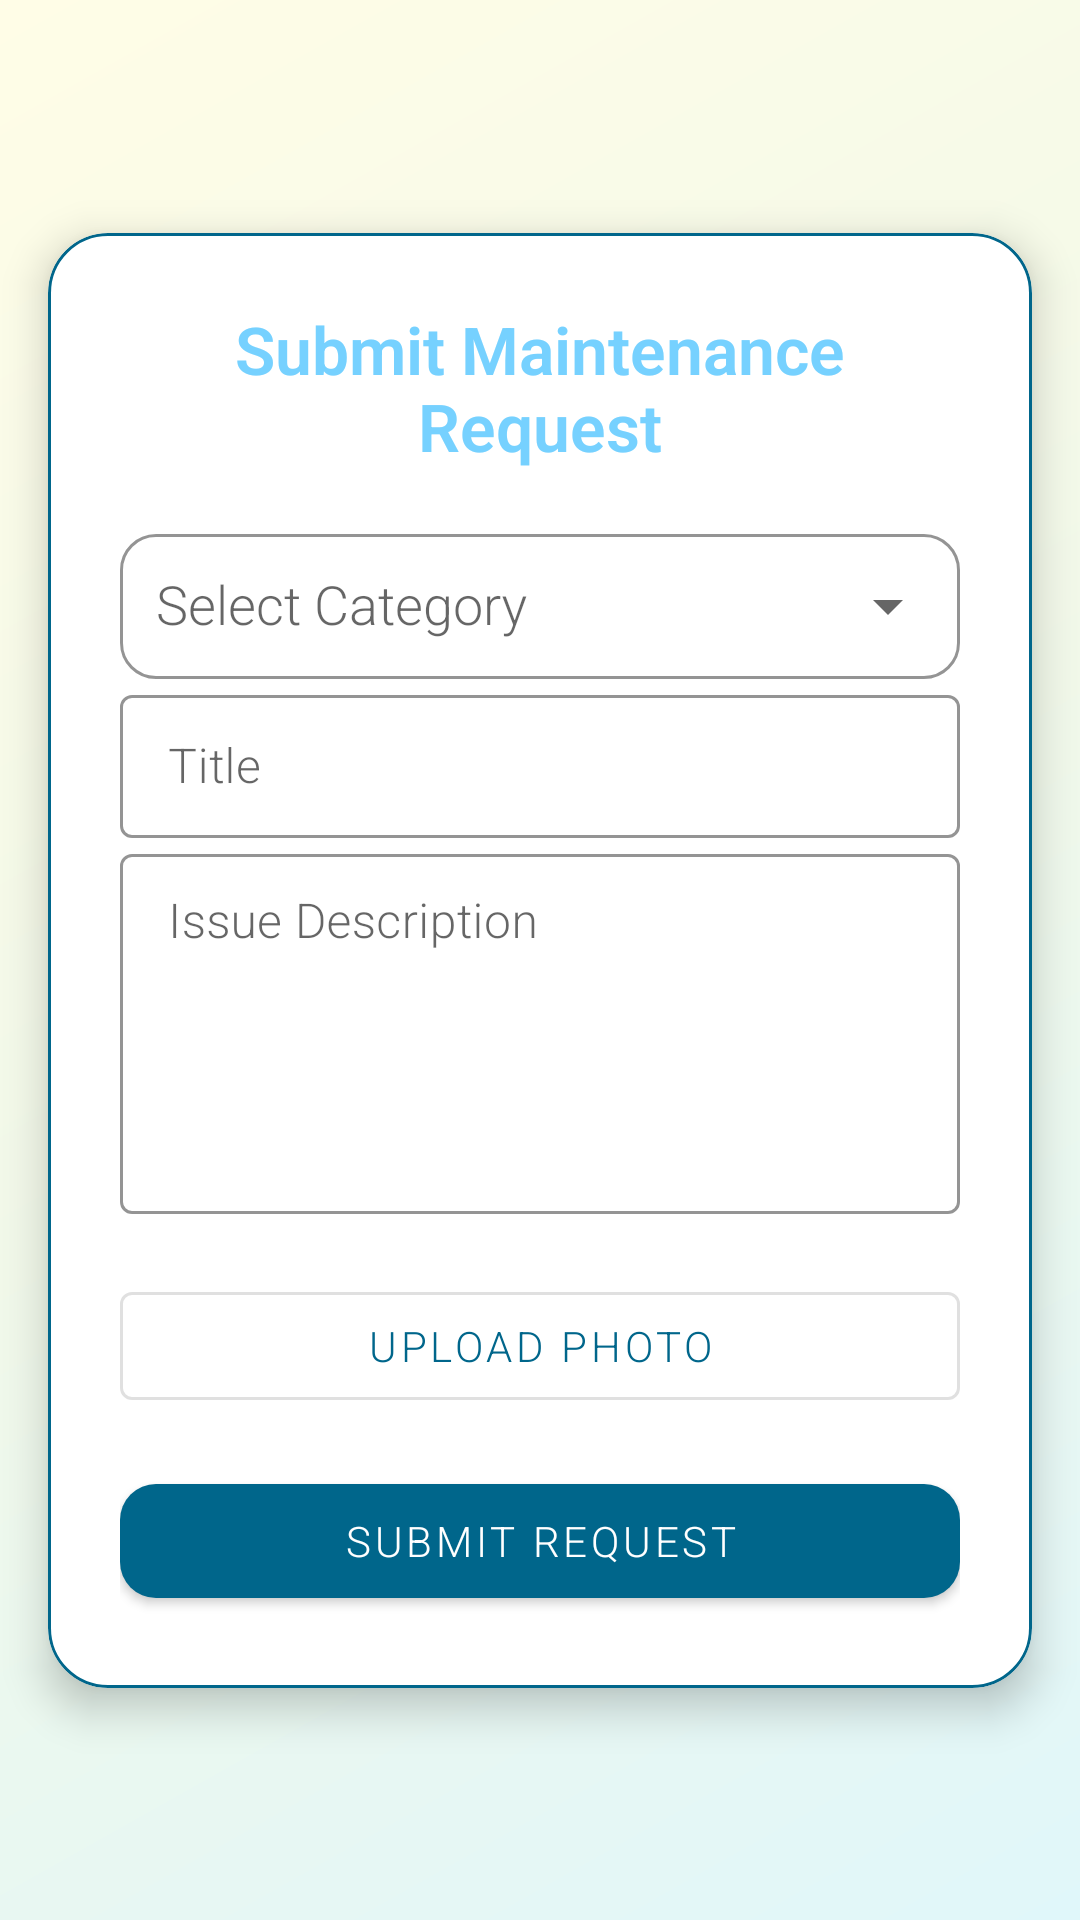

Android layout source for this screen:
<!-- AndroidManifest.xml: application theme Theme.Letspace -->
<!-- res/layout/fragment_maintenance.xml -->
<?xml version="1.0" encoding="utf-8"?>
<androidx.core.widget.NestedScrollView xmlns:android="http://schemas.android.com/apk/res/android"
    xmlns:app="http://schemas.android.com/apk/res-auto"
    xmlns:tools="http://schemas.android.com/tools"
    android:layout_width="match_parent"
    android:layout_height="match_parent"
    android:background="@drawable/dashboard_bg"
    android:fillViewport="true">

    <androidx.constraintlayout.widget.ConstraintLayout
        android:layout_width="match_parent"
        android:layout_height="wrap_content">

        
        <com.google.android.material.card.MaterialCardView
            android:id="@+id/maintenanceCard"
            android:layout_width="0dp"
            android:layout_height="wrap_content"
            android:layout_margin="16dp"
            app:cardCornerRadius="20dp"
            app:cardElevation="8dp"
            app:layout_constraintBottom_toBottomOf="parent"
            app:layout_constraintEnd_toEndOf="parent"
            app:layout_constraintStart_toStartOf="parent"
            app:layout_constraintTop_toTopOf="parent"
            app:strokeColor="@color/material_dynamic_primary40"
            app:strokeWidth="1dp">

            <LinearLayout
                android:layout_width="match_parent"
                android:layout_height="wrap_content"
                android:orientation="vertical"
                android:padding="24dp">

                
                <TextView
                    android:id="@+id/tvMaintenanceTitle"
                    android:layout_width="match_parent"
                    android:layout_height="wrap_content"
                    android:gravity="center"
                    android:paddingBottom="16dp"
                    android:text="Submit Maintenance Request"
                    android:textColor="@color/material_dynamic_primary80"
                    android:textSize="22sp"
                    android:textStyle="bold" />

                
                <com.google.android.material.textfield.TextInputLayout
                    android:id="@+id/categoryLayout"
                    style="@style/Widget.MaterialComponents.TextInputLayout.OutlinedBox.Dense"
                    android:layout_width="match_parent"
                    android:layout_height="wrap_content"
                    android:hint="Select Category"
                    app:endIconMode="dropdown_menu"
                    app:boxStrokeColor="@color/teal_700"
                    app:boxCornerRadiusTopStart="12dp"
                    app:boxCornerRadiusTopEnd="12dp"
                    app:boxCornerRadiusBottomStart="12dp"
                    app:boxCornerRadiusBottomEnd="12dp">

                    <AutoCompleteTextView
                        android:id="@+id/spCategory"
                        android:layout_width="match_parent"
                        android:layout_height="wrap_content"
                        android:inputType="none"
                        android:focusable="false"
                        android:padding="12dp" />
                </com.google.android.material.textfield.TextInputLayout>

                
                <com.google.android.material.textfield.TextInputLayout
                    style="@style/Widget.MaterialComponents.TextInputLayout.OutlinedBox.Dense"
                    android:layout_width="match_parent"
                    android:layout_height="wrap_content"
                    android:hint="Title"
                    app:boxStrokeColor="@color/teal_700"
                    app:boxStrokeWidthFocused="2dp">

                    <com.google.android.material.textfield.TextInputEditText
                        android:id="@+id/etTitle"
                        android:layout_width="match_parent"
                        android:layout_height="wrap_content"
                        android:imeOptions="actionNext"
                        android:inputType="textCapSentences"
                        android:singleLine="true" />
                </com.google.android.material.textfield.TextInputLayout>

                
                <com.google.android.material.textfield.TextInputLayout
                    style="@style/Widget.MaterialComponents.TextInputLayout.OutlinedBox.Dense"
                    android:layout_width="match_parent"
                    android:layout_height="wrap_content"
                    android:hint="Issue Description"
                    app:boxStrokeColor="@color/teal_700"
                    app:boxStrokeWidthFocused="2dp">

                    <com.google.android.material.textfield.TextInputEditText
                        android:id="@+id/etIssueDescription"
                        android:layout_width="match_parent"
                        android:layout_height="120dp"
                        android:gravity="top|start"
                        android:imeOptions="actionDone"
                        android:inputType="textMultiLine|textCapSentences"
                        android:scrollbars="vertical" />
                </com.google.android.material.textfield.TextInputLayout>

                
                <com.google.android.material.button.MaterialButton
                    android:id="@+id/btnUploadPhoto"
                    style="@style/Widget.MaterialComponents.Button.OutlinedButton"
                    android:layout_width="match_parent"
                    android:layout_height="wrap_content"
                    android:layout_marginTop="20dp"
                    android:text="Upload Photo"
                    android:textColor="@color/material_dynamic_primary40"
                    app:icon="@drawable/baseline_camera_alt_24"
                    app:iconGravity="textStart"
                    app:iconTint="@color/material_dynamic_primary40" />

                
                <ImageView
                    android:id="@+id/imagePreview"
                    android:layout_width="100dp"
                    android:layout_height="100dp"
                    android:layout_marginTop="12dp"
                    android:adjustViewBounds="true"
                    android:scaleType="centerCrop"
                    android:visibility="gone"
                    android:background="@drawable/edittext_background" />

                
                <com.google.android.material.button.MaterialButton
                    android:id="@+id/btnSubmitRequest"
                    style="@style/Widget.MaterialComponents.Button"
                    android:layout_width="match_parent"
                    android:layout_height="50dp"
                    android:layout_marginTop="16dp"
                    android:text="Submit Request"
                    android:textColor="@android:color/white"
                    app:backgroundTint="@color/material_dynamic_primary40"
                    app:cornerRadius="12dp" />

            </LinearLayout>
        </com.google.android.material.card.MaterialCardView>

    </androidx.constraintlayout.widget.ConstraintLayout>
</androidx.core.widget.NestedScrollView>
<!-- resources referenced by this layout -->
<resources>
  <color name="teal_700">#FF018786</color>
  <!-- drawable dashboard_bg (drawable) -->
  <?xml version="1.0" encoding="utf-8"?>
  <shape xmlns:android="http://schemas.android.com/apk/res/android"
      android:shape="rectangle">
      <gradient
          android:angle="135"
          android:centerColor="#F1F8E9"
          android:dither="true"
          android:endColor="#FFFDE7"
          android:startColor="#E0F7FA"
          android:type="linear" />
  </shape>
  <!-- drawable edittext_background (drawable) -->
  <shape xmlns:android="http://schemas.android.com/apk/res/android" android:shape="rectangle">
      <solid android:color="#FFFFFF"/>
      <stroke android:width="1dp" android:color="#BDBDBD"/>
      <corners android:radius="12dp"/>
      <padding android:left="10dp" android:top="10dp" android:right="10dp" android:bottom="10dp"/>
  </shape>
  <style name="Theme.Letspace" parent="Theme.MaterialComponents.DayNight.NoActionBar">
          
          <item name="colorPrimary">@color/deep_blue_500</item>
          <item name="colorPrimaryVariant">@color/deep_blue_700</item>
          <item name="colorAccent">@color/deep_blue_accent</item>
          <item name="colorOnPrimary">@color/white</item>
          
          <item name="colorSecondary">@color/teal_200</item>
          <item name="colorSecondaryVariant">@color/teal_700</item>
          <item name="colorOnSecondary">@color/black</item>
          
          <item name="android:statusBarColor">?attr/colorPrimaryVariant</item>
          
          <item name="android:fontFamily">sans-serif-light</item>
      </style>
  <color name="deep_blue_500">#1565C0</color>
  <color name="deep_blue_700">#0D47A1</color>
  <color name="deep_blue_accent">#82B1FF</color>
  <color name="white">#FFFFFFFF</color>
  <color name="teal_200">#FF03DAC5</color>
  <color name="black">#FF000000</color>
</resources>
